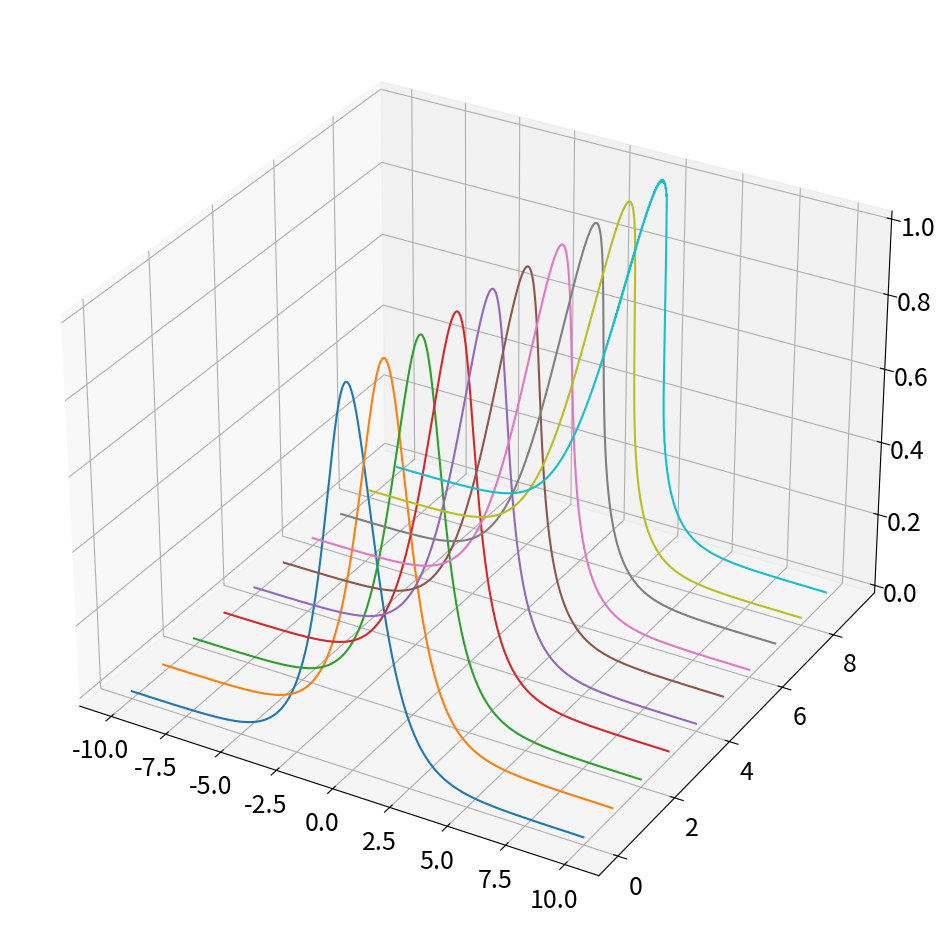
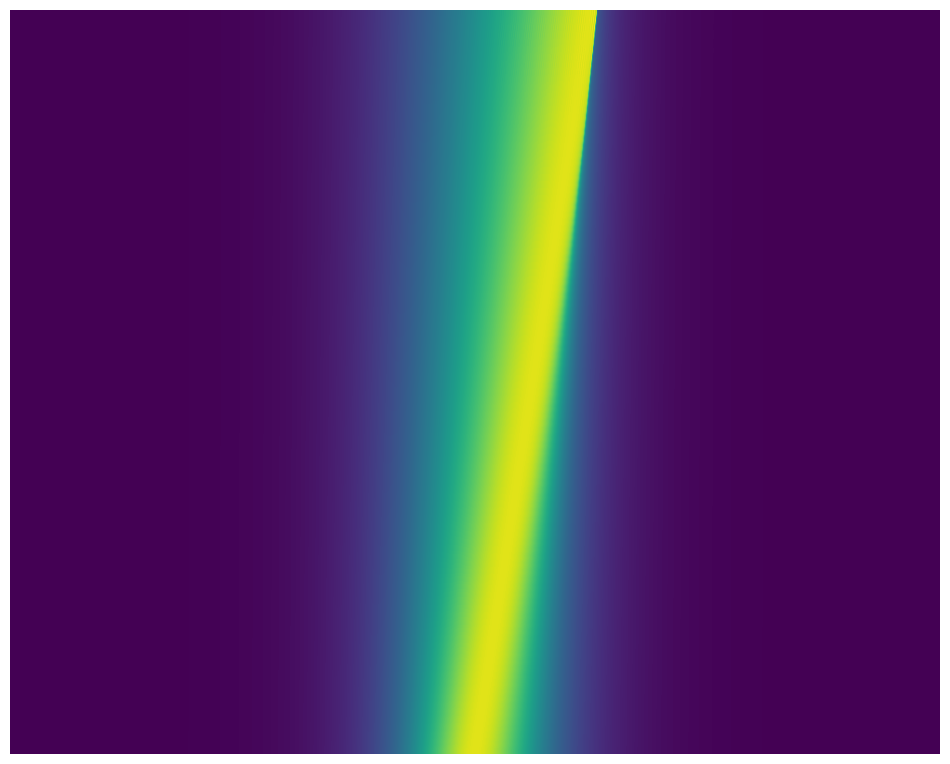

These charts were generated, in order, by the following Python code:
import numpy as np
import matplotlib.pyplot as plt
from scipy.integrate import odeint
from mpl_toolkits.mplot3d import axes3d
plt.rcParams['figure.figsize'] = [12, 12]
plt.rcParams.update({'font.size': 18})

nu = 0.001 # Diffusion constant
L = 20     # Length of domain
N = 1000   # Number of discretization points
dx = L/N
x = np.arange(-L/2,L/2,dx) # Define x domain

# Define discrete wavenumbers
kappa = 2*np.pi*np.fft.fftfreq(N, d=dx)

# Initial condition
u0 = 1/np.cosh(x)

# Simulate PDE in spatial domain
dt = 0.025
t = np.arange(0,100*dt,dt)

def rhsBurgers(u,t,kappa,nu):
    uhat = np.fft.fft(u)
    d_uhat = (1j)*kappa*uhat
    dd_uhat = -np.power(kappa,2)*uhat
    d_u = np.fft.ifft(d_uhat)
    dd_u = np.fft.ifft(dd_uhat)
    du_dt = -u * d_u + nu*dd_u
    return du_dt.real

u = odeint(rhsBurgers,u0,t,args=(kappa,nu))

# Waterfall plot
fig = plt.figure()
ax = fig.add_subplot(111, projection='3d')

u_plot = u[0:-1:10,:]
for j in range(u_plot.shape[0]):
    ys = j*np.ones(u_plot.shape[1])
    ax.plot(x,ys,u_plot[j,:])
    
# Image plot
plt.figure()
plt.imshow(np.flipud(u), aspect=8)
plt.axis('off')
plt.show()

